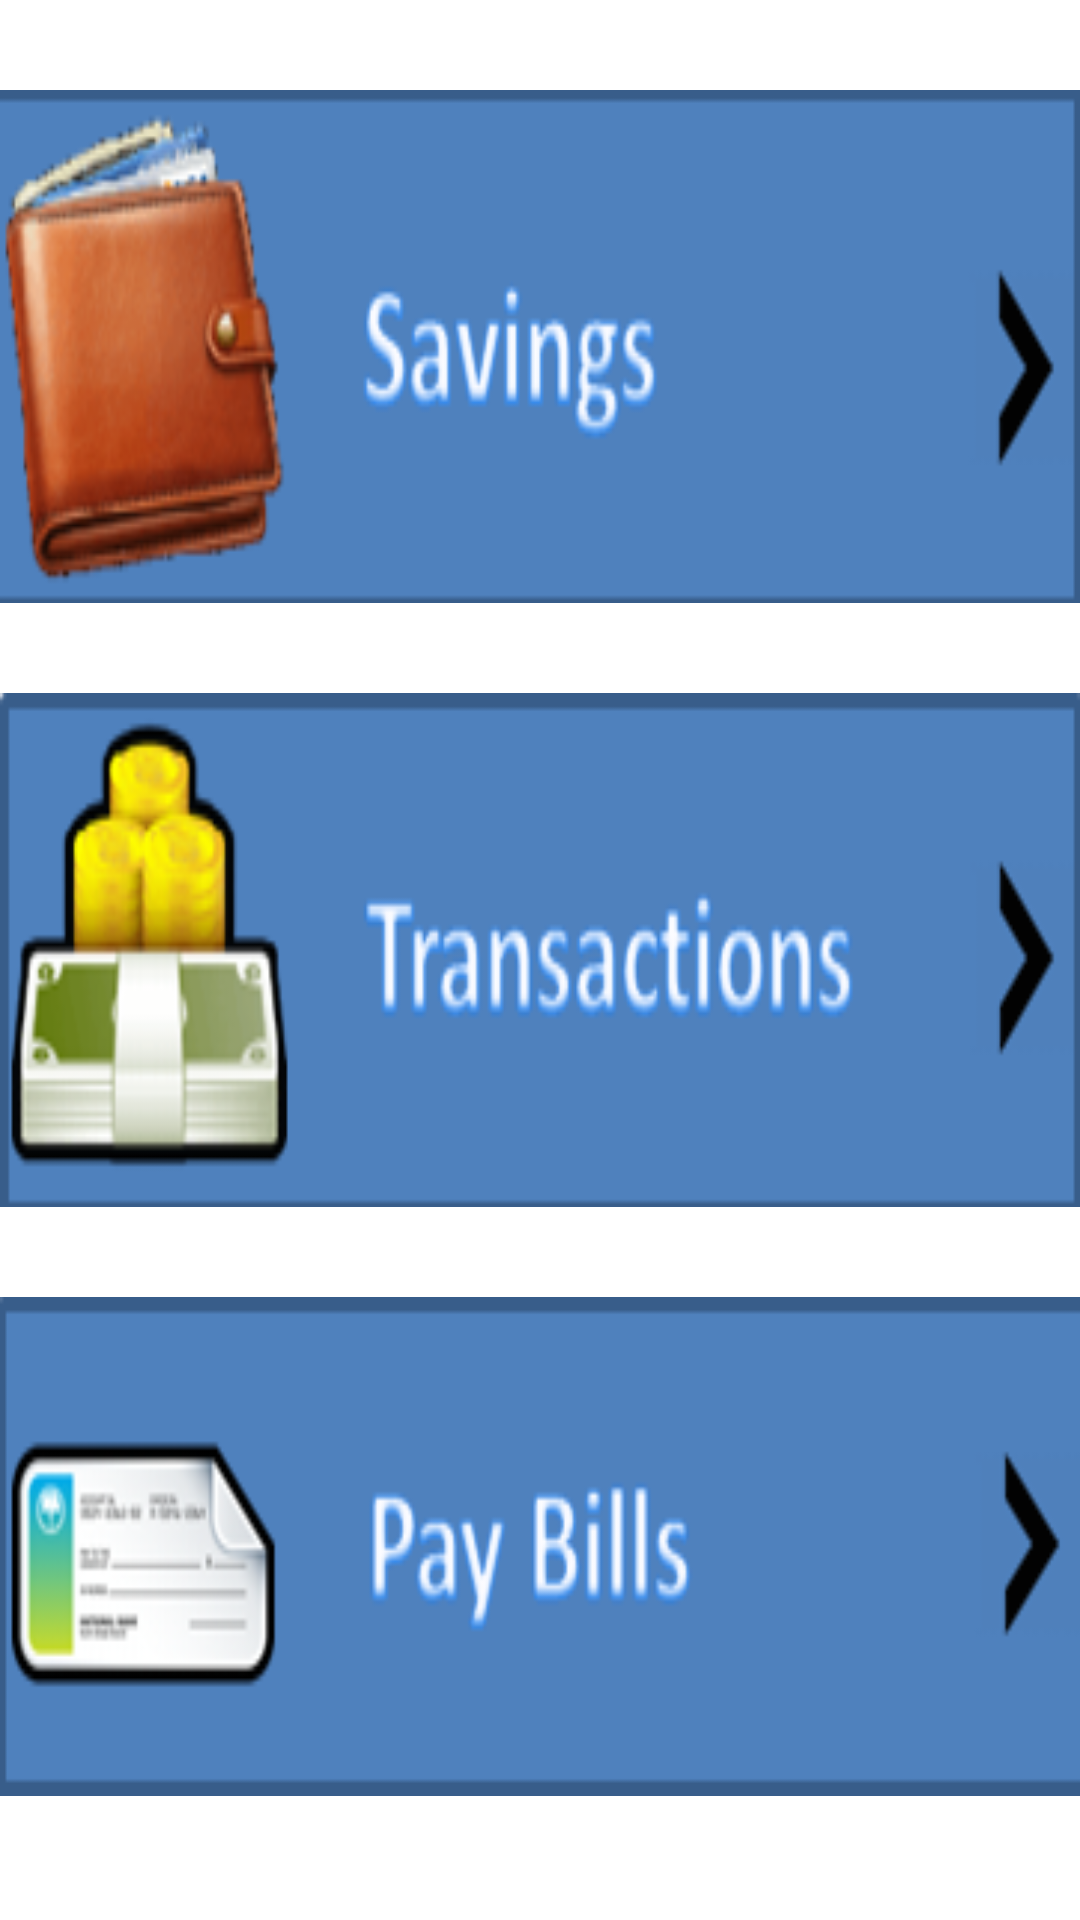

Here is an Android app screen rendered from its layout file. Give the layout XML and the strings, colors and styles it references.
<!-- AndroidManifest.xml: application theme MyTheme -->
<!-- res/layout/activity_main.xml -->
<?xml version="1.0" encoding="utf-8"?>
<LinearLayout xmlns:android="http://schemas.android.com/apk/res/android"
    android:orientation="vertical" android:layout_width="match_parent"
    android:layout_height="match_parent"
    android:weightSum="100"
    android:background="@drawable/back">

    <Button
        android:layout_width="fill_parent"
        android:layout_height="130dp"
        android:layout_weight="25"
        android:background="@drawable/saveebank"
        android:src="@drawable/buttoncustom"
        android:id="@+id/savingbtn"
        android:layout_marginTop="30dp" />


    <Button
        android:layout_width="fill_parent"
        android:layout_height="130dp"
        android:layout_weight="25"
        android:src="@drawable/buttoncustom"
        android:background="@drawable/tansactionebank"

        android:id="@+id/transactbtn"
        android:layout_marginTop="30dp" />

    <Button
        android:layout_width="fill_parent"
        android:layout_height="125dp"
        android:layout_weight="25"
        android:src="@drawable/buttoncustom"
        android:background="@drawable/paybillebank"
        android:layout_marginTop="30dp"
        android:id="@+id/setting_btn" />



</LinearLayout>
<!-- resources referenced by this layout -->
<resources>
  <!-- drawable buttoncustom (drawable) -->
  <?xml version="1.0" encoding="utf-8"?>
  <shape xmlns:android="http://schemas.android.com/apk/res/android"
      android:shape="rectangle">
  
      <corners android:radius="3dp" />
      <stroke android:width="5px" android:color="#66A3FF" />
  </shape>
  <!-- drawable paybillebank: png bitmap (drawable-hdpi, 12924 bytes) -->
  <!-- drawable saveebank: png bitmap (drawable-hdpi, 22178 bytes) -->
  <!-- drawable tansactionebank: png bitmap (drawable-hdpi, 18036 bytes) -->
  <style name="MyTheme" parent="@android:style/Theme.Holo.Light">
  <item name="android:actionBarStyle">@style/MyTheme.ActionBarStyle</item>
  </style>
  <style name="MyTheme.ActionBarStyle" parent="@android:style/Widget.Holo.Light.ActionBar">
  <item name="android:titleTextStyle">@style/MyTheme.ActionBar.TitleTextStyle</item>
  <item name="android:background">@drawable/gradient</item>
  <item name="android:windowActionBar">true</item>
  <item name="android:windowNoTitle">false</item>
  </style>
  <style name="MyTheme.ActionBar.TitleTextStyle" parent="@android:style/TextAppearance.Holo.Widget.ActionBar.Title">
  <item name="android:textColor">@android:color/white</item>
  </style>
  <!-- drawable gradient (drawable) -->
  <?xml version="1.0" encoding="utf-8"?>
  <shape xmlns:android="http://schemas.android.com/apk/res/android" android:shape="rectangle" >
      <gradient
          android:startColor="#527ACC"
          android:centerColor="#66A3FF"
          android:endColor="#527ACC"
          android:angle="180"/>
      <corners
          android:radius="0dp"/>
  
  
  </shape>
</resources>
